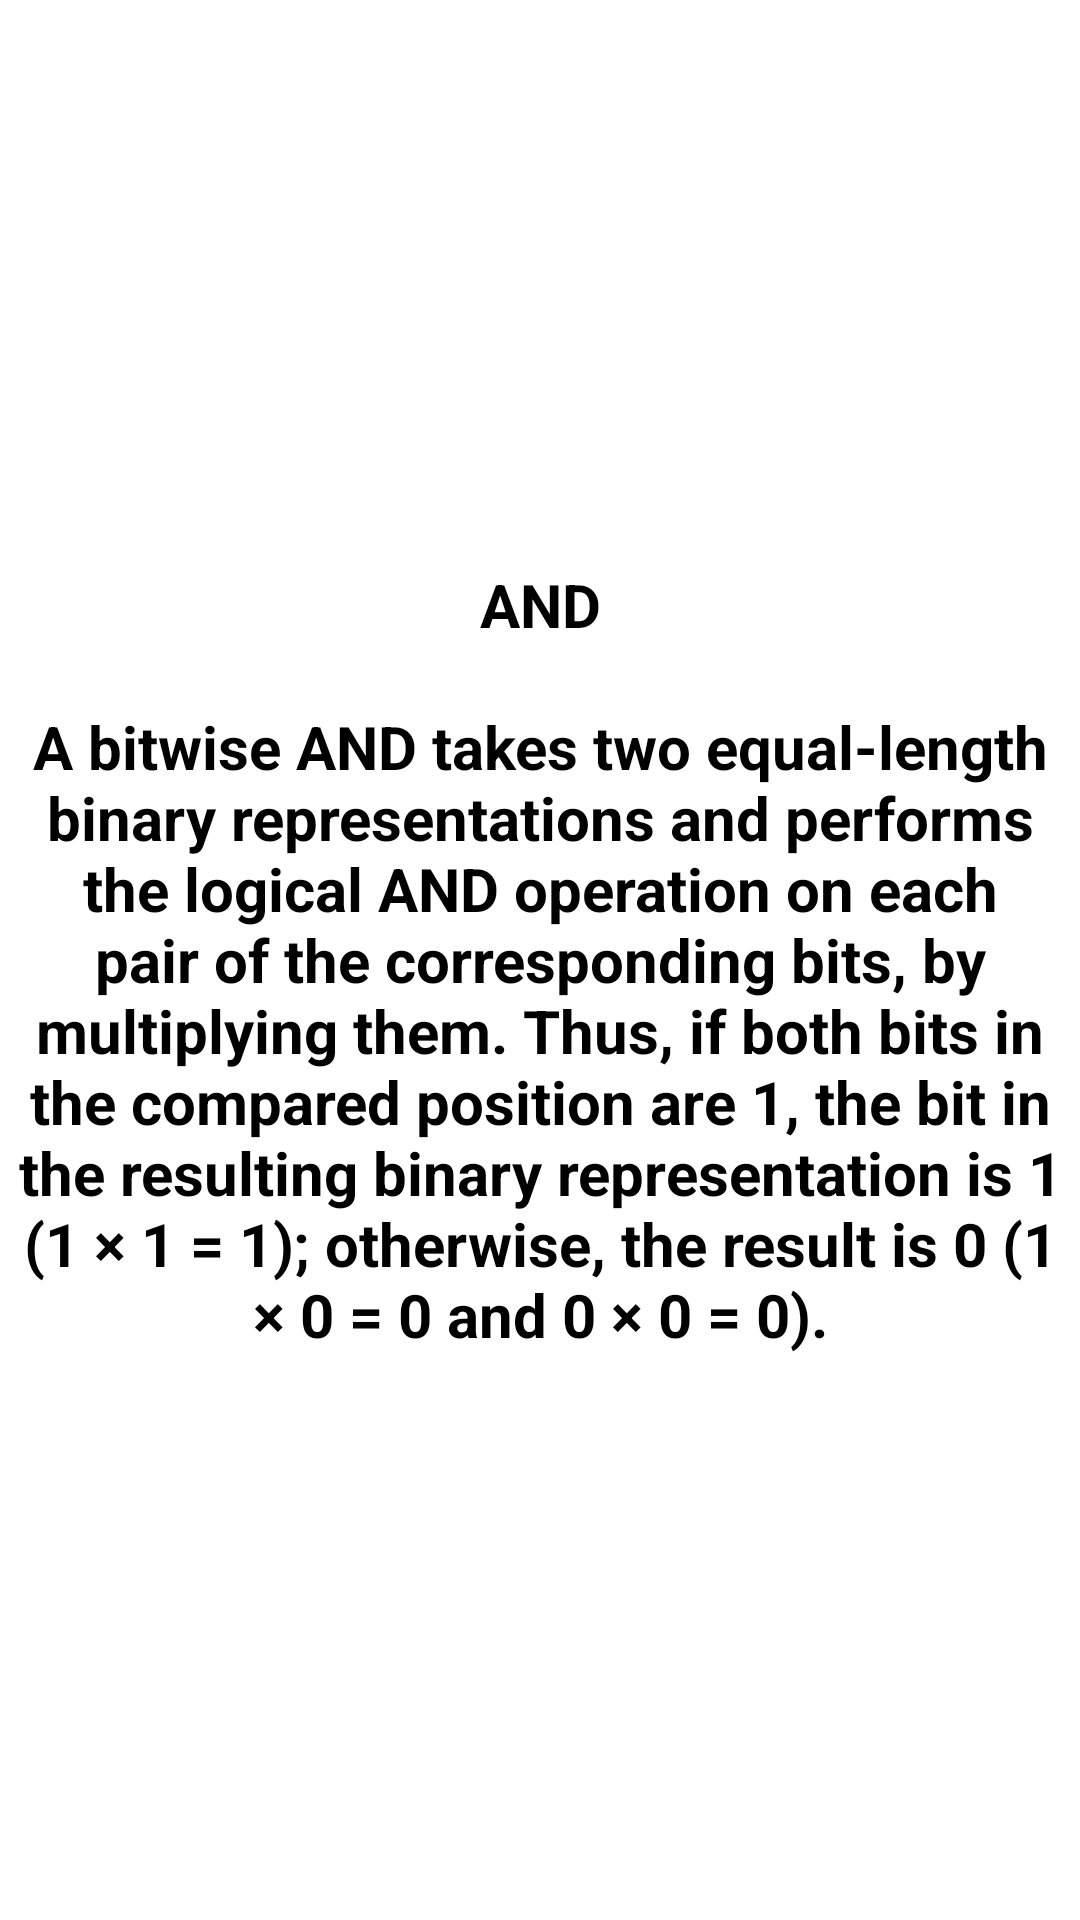

Here is an Android app screen rendered from its layout file. Give the layout XML and the strings, colors and styles it references.
<!-- AndroidManifest.xml: application theme Theme.Design.NoActionBar -->
<!-- res/layout/activity_details_and.xml -->
<?xml version="1.0" encoding="utf-8"?>
<LinearLayout xmlns:android="http://schemas.android.com/apk/res/android"
    xmlns:app="http://schemas.android.com/apk/res-auto"
    xmlns:tools="http://schemas.android.com/tools"
    android:layout_width="match_parent"
    android:layout_height="match_parent"
    android:background="@color/colorWhite"
    tools:context="com.example.pc.designtest.DetailsAnd">

    <TextView
        android:gravity="center"
        android:id="@+id/detailsId01"
        android:layout_width="match_parent"
        android:layout_height="match_parent"
        android:text="@string/details_and"
        android:textColor="@color/Black"
        android:layout_margin="5dp"
        android:textStyle="bold"
        android:textSize="20sp"/>

</LinearLayout>
<!-- resources referenced by this layout -->
<resources>
  <color name="Black">#000000</color>
  <color name="colorWhite">#ffffff</color>
  <string name="details_and">
          AND\n\nA bitwise AND takes two equal-length binary representations and performs the logical AND operation on each pair of the corresponding bits, by multiplying them. Thus, if both bits in the compared position are 1, the bit in the resulting binary representation is 1 (1 × 1 = 1); otherwise, the result is 0 (1 × 0 = 0 and 0 × 0 = 0).
      </string>
</resources>
